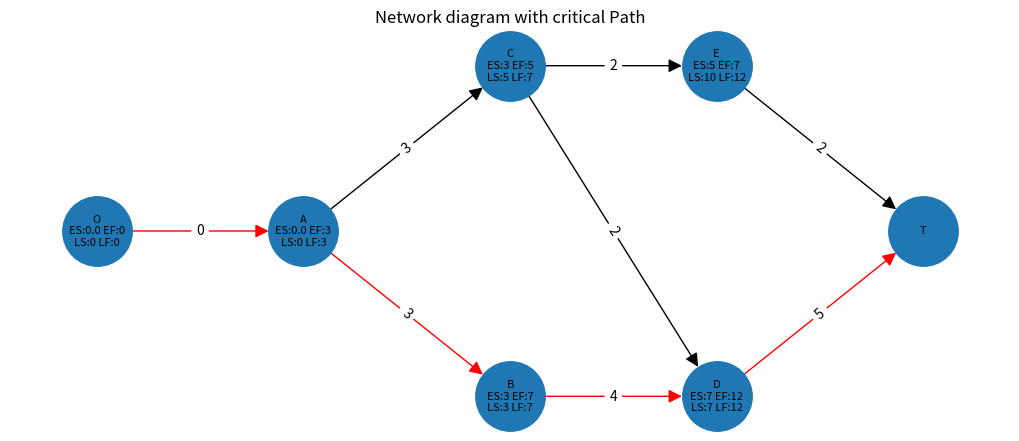

Here is the Python script that generated this plot:
"""
NetworkDiagram - A lightweight library for CPM/PERT project network diagrams.
"""

from typing import Dict, List, Optional, Tuple, Union, Any, Set
from collections import deque
import networkx as nx
import matplotlib.pyplot as plt


class Node:
    """Represents an activity node in the network diagram."""
    
    def __init__(self, name: str, duration: float = 0) -> None:
        """
        Constructor for declaring a new Node or Activity

        Args:
            name (str): Name of the activity usually single character
            duration (float, optional): Duration of the activity. Defaults to 0.
            
        Raises:
            ValueError: If name is empty or duration is negative
        """
        # Input validation for Node
        if not name or not isinstance(name, str):
            raise ValueError(f"Activity name must be a non-empty string. Got: {name}")
        if duration < 0:
            raise ValueError(f"Activity duration cannot be negative. Got: {duration}")
            
        self.name: str = name
        self.duration: float = duration
        self.predecessors: List[str] = []
        self.successors: List[str] = []  # Tells which activities can start once the current activity is finished
        self.early_start: float = 0
        self.early_finish: float = 0
        self.latest_start: float = 0
        self.latest_finish: float = 0
        
    def add_successor(self, node: 'Node') -> None:
        """
        Used to add a successor of a specific activity

        Args:
            node (Node): Object of Node
        """
        self.successors.append(node.name)
        node.predecessors.append(self.name)
        
    def node_summary(self) -> str:
        """
        Generates Summary report of an Activity

        Returns:
            str: contains information like name, duration and successors.
        """
        return f"Name : {self.name}, Duration : {self.duration}, Successor : {self.successors}"
        
    def __repr__(self) -> str:
        """String representation of the node."""
        return f"Node(name='{self.name}', duration={self.duration})"


class CriticalPathMethod:
    """
    It is a Network diagram method used in Project management in which duration of all activities are already known
    """
    
    def __init__(self) -> None:
        """
        Constructor for declaring a new Network
        """
        self.nodes: Dict[str, Node] = {}  # nodes (dict): A dictionary with (key,value) = (name or alias, object of Node)
        self.probable_paths: List[List[str]] = []  # List of all possible paths that are possible
        self.total_project_duration: float = -1  # The maximum time that the project will take to complete
        self.duration_unit: str = "days"  # By default duration is in days
        self.critical_path: List[str] = []  # It is a probable path having the maximum completion time
        self.edges: List[Tuple[str, str, Dict[str, float]]] = []  # Tuple (from,to,duration)
        
    def _validate_activity_name(self, name: str) -> None:
        """
        Validate activity name.
        
        Args:
            name: Activity name to validate
            
        Raises:
            ValueError: If name is empty or not a string
        """
        if not name or not isinstance(name, str):
            raise ValueError(f"Activity name must be a non-empty string. Got: {name}")
        if name.strip() == '':
            raise ValueError("Activity name cannot be empty or whitespace only")
            
    def _validate_duration(self, duration: float, activity_name: str = "") -> None:
        """
        Validate activity duration.
        
        Args:
            duration: Duration to validate
            activity_name: Name of the activity (for error message)
            
        Raises:
            ValueError: If duration is negative
        """
        if duration < 0:
            msg = f"Activity duration cannot be negative. Got: {duration}"
            if activity_name:
                msg = f"Duration cannot be negative for activity '{activity_name}'. Got: {duration}"
            raise ValueError(msg)
            
    def _validate_duplicate(self, name: str) -> None:
        """
        Check for duplicate activity names.
        
        Args:
            name: Activity name to check
            
        Raises:
            ValueError: If activity already exists
        """
        if name in self.nodes:
            raise ValueError(f"Activity '{name}' already exists. Duplicate names are not allowed.")
            
    def _detect_cycles(self) -> None:
        """
        Detect circular dependencies in the network.
        
        Raises:
            ValueError: If a circular dependency is detected
        """
        if not self.nodes:
            return
            
        visited = set()
        rec_stack = set()
        
        def dfs(node: str) -> None:
            if node in rec_stack:
                cycle_nodes = list(rec_stack) + [node]
                raise ValueError(
                    f"Circular dependency detected: {' -> '.join(cycle_nodes)}"
                )
            if node in visited:
                return
            
            visited.add(node)
            rec_stack.add(node)
            
            # Check all successors of this node
            if node in self.nodes:
                for successor in self.nodes[node].successors:
                    dfs(successor)
            
            rec_stack.remove(node)
        
        # Run DFS from each node
        for node in self.nodes:
            if node not in visited:
                dfs(node)
        
    def add_activity(self, name: str, duration: float) -> None:
        """
        Function to add a single activity with validation.

        Args:
            name (str): Name or alias of the activity
            duration (float): Duration of the activity
            
        Raises:
            ValueError: If name is invalid, duration is negative, or activity already exists
        """
        # Validate inputs
        self._validate_activity_name(name)
        self._validate_duration(duration, name)
        self._validate_duplicate(name)
        
        # Add the activity
        if name not in self.nodes:
            self.nodes[name] = Node(name, duration)
            
    def add_activities_relations(self, activities: List[str], durations: List[float], predecessors: List[str]) -> None:
        """
        Function to add multiple activities with its relation and validation.

        Args:
            activities (list): List of all activities
            durations (list): List of durations
            predecessors (list): List of predecessors
            
        Raises:
            ValueError: If lists are empty, have mismatched lengths, or contain invalid data
            ValueError: If any activity name is invalid or duplicate
            ValueError: If any predecessor references a non-existent activity
        """
        # Validate activities list is not empty
        if not activities:
            raise ValueError("Activities list cannot be empty")
            
        # Validate lists have the same length (activities and durations)
        if len(activities) != len(durations):
            raise ValueError(
                f"Activities list length ({len(activities)}) must match "
                f"durations list length ({len(durations)})"
            )
            
        # Validate all activities and durations first
        all_valid_activities = set()
        for i, (act, dur) in enumerate(zip(activities, durations)):
            self._validate_activity_name(act)
            self._validate_duration(dur, act)
            self._validate_duplicate(act)
            all_valid_activities.add(act)
            
        # Validate predecessors exist (check before adding)
        for pred_list in predecessors:
            if pred_list == '-' or pred_list == '':
                continue
            preds = [p.strip() for p in pred_list.split(',') if p.strip()]
            for pred in preds:
                # Check if predecessor exists in current nodes or will be added
                if pred not in self.nodes and pred not in all_valid_activities:
                    raise ValueError(
                        f"Predecessor '{pred}' not found. "
                        f"Make sure it exists or is added before being referenced."
                    )
                    
        # Validate predecessors list length matches activities
        if len(activities) != len(predecessors):
            raise ValueError(
                f"Activities list length ({len(activities)}) must match "
                f"predecessors list length ({len(predecessors)})"
            )
            
        # Now add all activities and relations
        durations_with_origin = durations.copy()
        durations_with_origin.append(0)  # For the Terminal Node
        
        for i in range(len(activities)):
            # Add activity (validation already done, so skip duplicate check)
            if activities[i] not in self.nodes:
                self.nodes[activities[i]] = Node(activities[i], durations[i])
            self.add_relation(activities[i], predecessors[i])
            
    def add_relation(self, cur: str, predecessors: str) -> None:
        """
        Function to add a relation of a single activity with validation.

        Args:
            cur (str): Current Activity
            predecessors (str): Consist of predecessors separated by ',' in which of multiple Predecessors
            
        Raises:
            ValueError: If current activity doesn't exist
            ValueError: If any predecessor doesn't exist
        """
        # Validate current activity exists
        if cur not in self.nodes:
            raise ValueError(f"Activity '{cur}' does not exist. Add it first.")
            
        # Validate predecessors
        if predecessors and predecessors != '-':
            preds = [p.strip() for p in predecessors.split(',') if p.strip()]
            for p in preds:
                if p != 'O' and p not in self.nodes:
                    raise ValueError(
                        f"Predecessor '{p}' does not exist. "
                        f"Make sure it's added before creating the relation."
                    )
        
        # Process each predecessor
        for p in predecessors.split(','):
            p = p.strip()
            
            if p == '-':
                """
                The first node will not have any predecessor so we will add origin as the predecessor
                """
                if 'O' in self.nodes:
                    parent = self.nodes['O']
                    if cur not in parent.successors:
                        parent.successors.append(cur)
                if cur in self.nodes:
                    if 'O' not in self.nodes[cur].predecessors:
                        self.nodes[cur].predecessors.append('O')
            
            elif p in self.nodes:
                parent = self.nodes[p]
                if cur not in parent.successors:
                    parent.successors.append(cur)
                if cur in self.nodes:
                    if p not in self.nodes[cur].predecessors:
                        self.nodes[cur].predecessors.append(p)
            
    def find_probable_paths(self, cur: Optional[str] = None, path: Optional[Union[str, List[str]]] = None) -> None:
        """
        Function to find all probable paths with cycle detection.

        Args:
            cur (str, optional): Current Activity name. Defaults to None.
            path (Union[str, List[str]], optional): Path starting from origin to current activity. Defaults to None.
            
        Raises:
            ValueError: If circular dependency is detected
        """
        # Check for circular dependencies before finding paths
        self._detect_cycles()
        
        if cur is None:
            if 'O' in self.nodes:
                cur = 'O'
            else:
                return
        
        if path is None:
            path = []
        elif isinstance(path, str):
            path = [p.strip() for p in path.split(',') if p.strip()]

        path = path + [cur]
            
        if len(self.nodes[cur].successors) == 0:
            self.probable_paths.append(path)
            return
        
        for c in self.nodes[cur].successors:
            if c in self.nodes:
                self.find_probable_paths(c, path)
    
    def find_critical_path(self, cur: Optional[str] = None) -> List[str]:
        """
        Function to find Critical Path

        Args:
            cur (str, optional): Current activity. Defaults to None.

        Returns:
            List[str]: The critical path as a list of activity names
        """
        if not self.probable_paths:
            self.find_probable_paths()
            
        self.critical_path = []
        self.total_project_duration = -1
        
        for probable_path in self.probable_paths:
            path_duration: float = sum(self.nodes[cur_node].duration for cur_node in probable_path if cur_node in self.nodes)
            if path_duration > self.total_project_duration:
                self.critical_path = probable_path
                self.total_project_duration = path_duration
            elif path_duration == self.total_project_duration:
                if isinstance(self.critical_path, list) and not isinstance(self.critical_path[0] if self.critical_path else None, str):
                    # Handle case where critical_path might be a list of paths
                    pass
                    
        return self.critical_path

    def forward_pass(self) -> None:
        """
        Function to calculate Early Start (ES) and Early Finish (EF) for each node
        """
        for node in self.nodes.values():
            node.early_start = 0.0
            node.early_finish = node.duration
            
        changed: bool = True
        while changed:
            changed = False
            for node in self.nodes.values():
                if node.predecessors:
                    max_ef: float = max((self.nodes[p].early_finish for p in node.predecessors if p in self.nodes), default=0.0)
                    if max_ef > node.early_start:
                        node.early_start = max_ef
                        node.early_finish = node.early_start + node.duration
                        changed = True

    def backward_pass(self) -> None:
        """
        Function to calculate Late Start (LS) and Late Finish (LF) for each node
        """
        if self.total_project_duration == -1:
            self.total_project_duration = max((n.early_finish for n in self.nodes.values()), default=0.0)
            
        for node in self.nodes.values():
            node.latest_finish = self.total_project_duration
            node.latest_start = node.latest_finish - node.duration
            
        changed: bool = True
        while changed:
            changed = False
            for node in self.nodes.values():
                if node.successors:
                    min_ls: float = min((self.nodes[s].latest_start for s in node.successors if s in self.nodes), default=node.latest_finish)
                    if min_ls < node.latest_finish:
                        node.latest_finish = min_ls
                        node.latest_start = node.latest_finish - node.duration
                        changed = True
                
    def get_edges(self) -> List[Tuple[str, str, Dict[str, float]]]:
        """
        Function to convert activity and successors in form of edges for visualization

        Returns:
            List[Tuple[str, str, Dict[str, float]]]: List of edges with duration attributes
        """
        self.edges = []
        for node in self.nodes:
            if self.nodes[node].successors:
                for suc in self.nodes[node].successors:
                    self.edges.append((self.nodes[node].name, suc, {'duration': self.nodes[node].duration}))
            else:
                self.edges.append((self.nodes[node].name, 'T', {'duration': self.nodes[node].duration}))
        return self.edges
    
    def get_hierarchical_layout(self, graph: nx.Graph, start_node: str) -> Dict[str, Tuple[float, float]]:
        """
        Calculates node positions for a hierarchical layout.

        Args:
            graph (nx.Graph): The graph to lay out.
            start_node (str): The node to start the layout from (usually the root).

        Returns:
            Dict[str, Tuple[float, float]]: A dictionary of node positions {node: (x, y)}.
        """
        pos: Dict[str, Tuple[float, float]] = {}
        levels: Dict[str, int] = {}

        # 1. Determine the level of each node using BFS
        q: deque = deque([(start_node, 0)])
        visited: Set[str] = {start_node}
        levels[start_node] = 0

        while q:
            node, level = q.popleft()
            neighbors = sorted(list(graph.neighbors(node)))  # Sort for consistent layout
            for neighbor in neighbors:
                if neighbor not in visited:
                    visited.add(neighbor)
                    levels[neighbor] = level + 1
                    q.append((neighbor, level + 1))

        # 2. Group nodes by level
        nodes_by_level: Dict[int, List[str]] = {}
        for node, level in levels.items():
            if level not in nodes_by_level:
                nodes_by_level[level] = []
            nodes_by_level[level].append(node)

        # 3. Assign x, y coordinates
        for level, nodes in nodes_by_level.items():
            num_nodes_in_level = len(nodes)
            # Center the nodes vertically
            y_start: float = - (num_nodes_in_level - 1) / 2

            for i, node in enumerate(nodes):
                pos[node] = (float(level), y_start + float(i))

        return pos
    
    def display_network(self) -> None:
        """
        Function to Visualize the Network Diagram.
        Uses Networkx and Matplotlib for plotting.
        """
        self.get_edges()
        
        G = nx.Graph()
        plt.figure(figsize=(10, 4))
        
        # Add edges without duration for graph creation
        edges_without_duration: List[Tuple[str, str]] = [(e[0], e[1]) for e in self.edges]
        G.add_edges_from(edges_without_duration)    
        
        color_edges: List[Tuple[str, str]] = []
        if self.critical_path:
            l = 'O'
            for c in self.critical_path:
                color_edges.append((l, c))
                l = c
            color_edges.append((self.critical_path[-1], 'T'))  
        
        # If the edge falls in critical path then color of edge will be red, else it will be black
        edges_colors: List[str] = ['red' if (ed[0], ed[1]) in color_edges or (ed[1], ed[0]) in color_edges else 'black' for ed in G.edges()]
        
        initial_pos: Dict[str, Tuple[float, float]] = {'O': (0, 0), 'T': (10, 0)}
        fixed_nodes: List[str] = ['O', 'T']

        pos = self.get_hierarchical_layout(G, 'O')
        
        labels: Dict[str, str] = {}
        for node in G.nodes():
            if node in self.nodes:
                n = self.nodes[node]
                labels[node] = f"{node}\nES:{n.early_start} EF:{n.early_finish}\nLS:{n.latest_start} LF:{n.latest_finish}"
            else:
                labels[node] = str(node)
        
        nx.draw(G, pos, labels=labels, with_labels=True, node_size=2500, font_size=8, 
                edge_color=edges_colors, arrows=True, arrowstyle='-|>', arrowsize=20)
        
        # Create edge label dictionary
        edge_durations: Dict[Tuple[str, str], str] = {}
        for edge in self.edges:
            edge_durations[(edge[0], edge[1])] = str(edge[2]['duration'])
        
        nx.draw_networkx_edge_labels(G, pos, edge_labels=edge_durations)

        plt.title("Network diagram with critical Path")
        plt.show()

    def network_summary(self) -> None:
        """
        Function to generate entire Network Summary including number of nodes, Activities, 
        Probable paths, Critical Path, Total Project Duration and Edges
        """
        print("\n\n---------------Network Summary-----------------\n\n")
        print("Total number of Activities/Nodes : ", len(self.nodes))
        print("Nodes : ", end="")
        for c in self.nodes:
            print(c, " ", end="")
            
        print("\nAll Probable Paths : ")
        for p in self.probable_paths:
            print(p)
        print("Critical Path : ", self.critical_path)
        print("Total project duration : ", self.total_project_duration)
        print("Duration unit :", self.duration_unit)
        
        self.get_edges()
        print("Edges : ", self.edges)
        
        print("\nNode Properties:")
        print(f"{'Node':<5} | {'ES':<3} | {'EF':<3} | {'LS':<3} | {'LF':<3}")
        print("-" * 35)
        for name, node in self.nodes.items():
            print(f"{name:<5} | {node.early_start:<3} | {node.early_finish:<3} | {node.latest_start:<3} | {node.latest_finish:<3}")


# Example usage
if __name__ == "__main__":
    # Create a sample network
    cpm = CriticalPathMethod()
    
    # Add origin node
    cpm.add_activity('O', 0)
    
    # Add activities with relations
    activities = ['A', 'B', 'C', 'D', 'E']
    durations = [3, 4, 2, 5, 2]
    predecessors = ['-', 'A', 'A', 'B,C', 'C']
    
    cpm.add_activities_relations(activities, durations, predecessors)
    
    # Calculate paths
    cpm.find_probable_paths()
    cpm.find_critical_path()
    cpm.forward_pass()
    cpm.backward_pass()
    
    # Display results
    cpm.network_summary()
    cpm.display_network()
